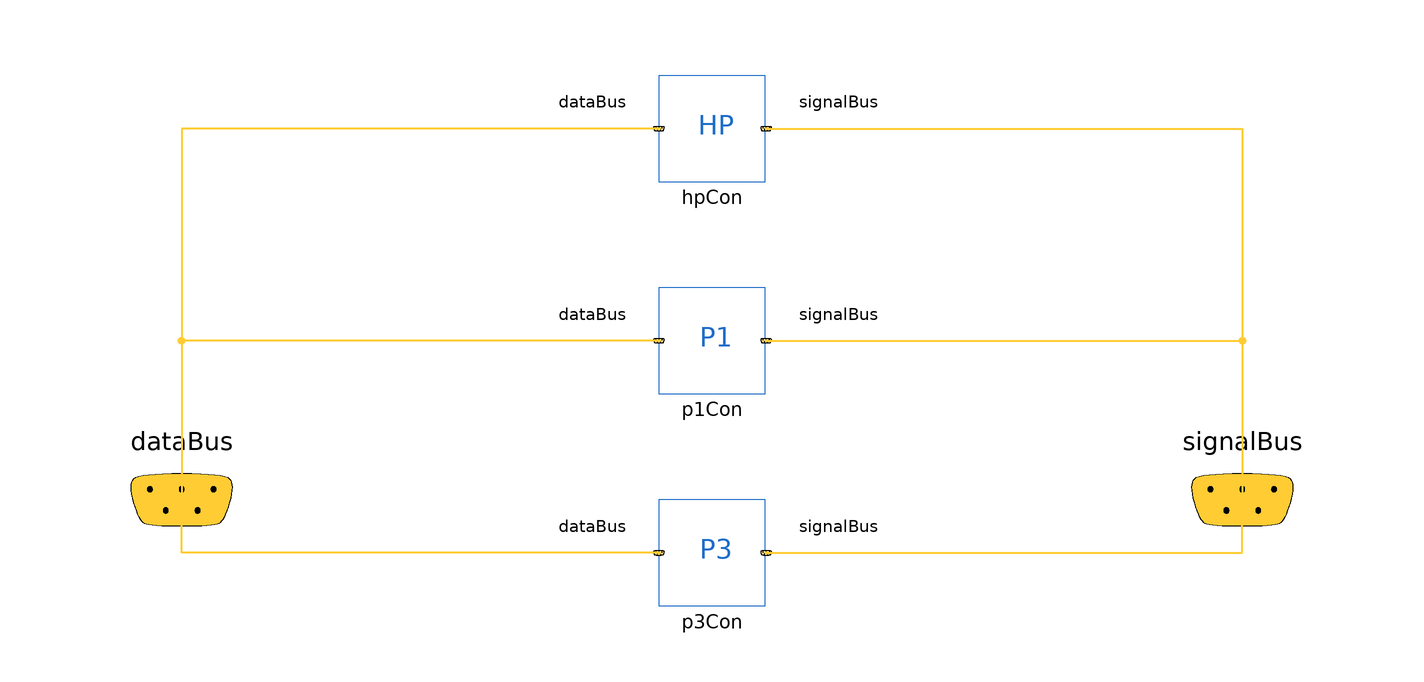

Above is the diagram view of the following Modelica model: its components placed by their Placement annotations and its connect equations drawn as lines.

model HP_set
    DataBus dataBus annotation (Placement(transformation(extent={{-120,-20},{
              -80,20}}), iconTransformation(extent={{-110,-10},{-90,10}})));
    SignalBus signalBus annotation (Placement(transformation(extent={{80,-20},{
              120,20}}), iconTransformation(extent={{92,-10},{112,10}})));
    HP_baseline hpCon "Control logic of the GSHP"
      annotation (Placement(transformation(extent={{-10,60},{10,80}})));
    Pumps.P1 p1Con "Control logic of pump 1"
      annotation (Placement(transformation(extent={{-10,20},{10,40}})));
    Pumps.P3 p3Con "Control logic of pump 3"
      annotation (Placement(transformation(extent={{-10,-20},{10,0}})));
  equation
    connect(hpCon.dataBus, dataBus) annotation (Line(
        points={{-10,70},{-100,70},{-100,0}},
        color={255,204,51},
        thickness=0.5), Text(
        string="%second",
        index=1,
        extent={{-6,3},{-6,3}},
        horizontalAlignment=TextAlignment.Right));
    connect(hpCon.signalBus, signalBus) annotation (Line(
        points={{10.2,70},{100,70},{100,0}},
        color={255,204,51},
        thickness=0.5), Text(
        string="%second",
        index=1,
        extent={{6,3},{6,3}},
        horizontalAlignment=TextAlignment.Left));
    connect(p1Con.dataBus, dataBus) annotation (Line(
        points={{-10,30},{-100,30},{-100,0}},
        color={255,204,51},
        thickness=0.5), Text(
        string="%second",
        index=1,
        extent={{-6,3},{-6,3}},
        horizontalAlignment=TextAlignment.Right));
    connect(p1Con.signalBus, signalBus) annotation (Line(
        points={{10.2,30},{100,30},{100,0}},
        color={255,204,51},
        thickness=0.5), Text(
        string="%second",
        index=1,
        extent={{6,3},{6,3}},
        horizontalAlignment=TextAlignment.Left));
    connect(p3Con.dataBus, dataBus) annotation (Line(
        points={{-10,-10},{-100,-10},{-100,0}},
        color={255,204,51},
        thickness=0.5), Text(
        string="%second",
        index=1,
        extent={{-6,3},{-6,3}},
        horizontalAlignment=TextAlignment.Right));
    connect(p3Con.signalBus, signalBus) annotation (Line(
        points={{10.2,-10},{100,-10},{100,0}},
        color={255,204,51},
        thickness=0.5), Text(
        string="%second",
        index=1,
        extent={{6,3},{6,3}},
        horizontalAlignment=TextAlignment.Left));
    annotation (Icon(coordinateSystem(preserveAspectRatio=false)), Diagram(
          coordinateSystem(preserveAspectRatio=false)));
  end HP_set;